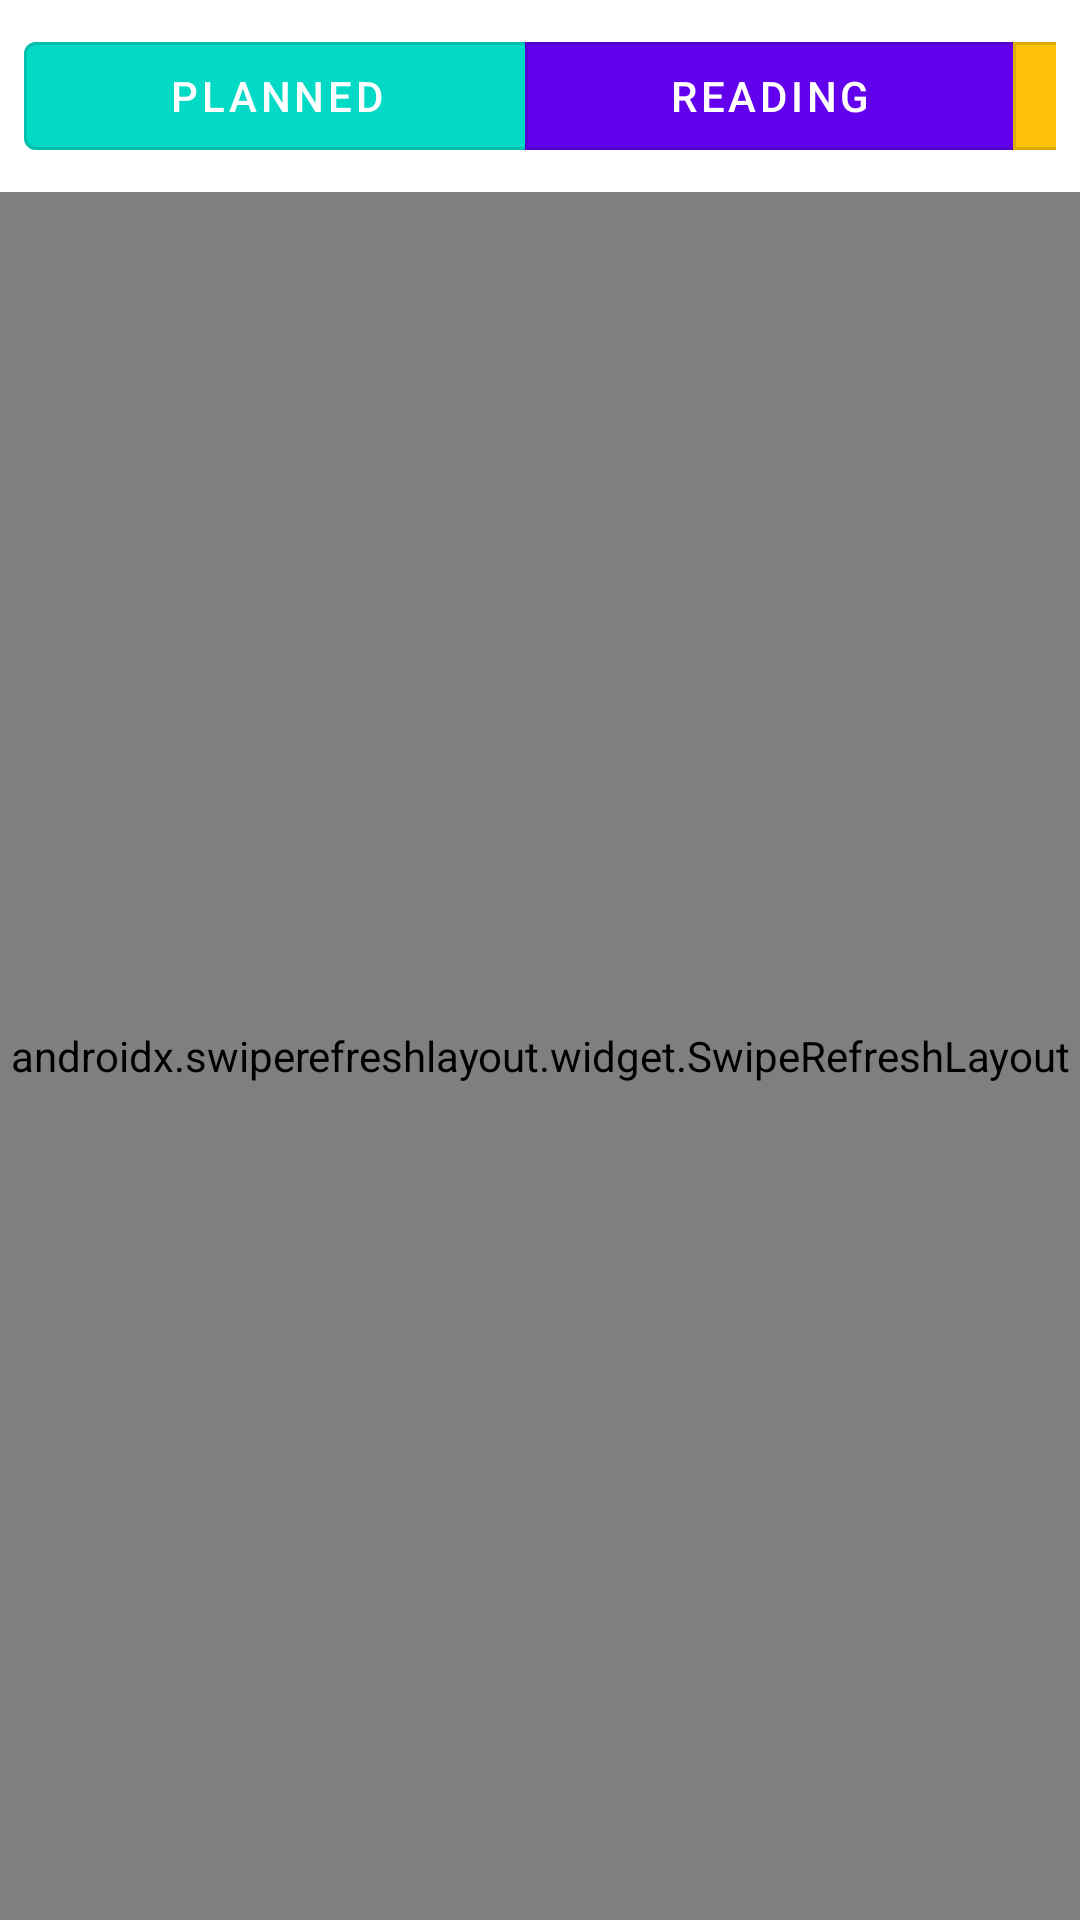

Write the Android layout XML for this screen, with the resource values it uses.
<!-- AndroidManifest.xml: application theme Theme.BookClub -->
<!-- res/layout/fragment_library_list.xml -->
<RelativeLayout xmlns:android="http://schemas.android.com/apk/res/android"
    xmlns:app="http://schemas.android.com/apk/res-auto"
    xmlns:tools="http://schemas.android.com/tools"
    android:id="@+id/root_view"
    android:layout_width="match_parent"
    android:layout_height="match_parent"
    tools:context=".presentation.librarylist.LibraryListFragment">

    <HorizontalScrollView
        android:id="@+id/filter_scroll"
        android:layout_width="match_parent"
        android:layout_height="wrap_content"
        android:padding="8dp"
        android:layout_alignParentTop="true"
        android:scrollbars="none">

        <com.google.android.material.button.MaterialButtonToggleGroup
            android:id="@+id/statusToggleGroup"
            android:layout_width="wrap_content"
            android:layout_height="wrap_content"
            android:orientation="horizontal"
            app:singleSelection="true"
            app:selectionRequired="false">

            <com.google.android.material.button.MaterialButton
                android:id="@+id/status_planned"
                android:layout_width="wrap_content"
                android:layout_height="wrap_content"
                android:text="@string/planned"
                android:checkable="true"
                android:paddingHorizontal="48dp"
                android:backgroundTint="@color/design_default_color_secondary"
                android:textColor="@color/white"
                style="@style/Widget.MaterialComponents.Button.OutlinedButton"/>

            <com.google.android.material.button.MaterialButton
                android:id="@+id/status_reading"
                android:layout_width="wrap_content"
                android:layout_height="wrap_content"
                android:text="@string/reading"
                android:checkable="true"
                android:paddingHorizontal="48dp"
                android:layout_marginEnd="4dp"
                android:backgroundTint="@color/design_default_color_primary"
                android:textColor="@color/white"
                style="@style/Widget.MaterialComponents.Button.OutlinedButton"/>

            <com.google.android.material.button.MaterialButton
                android:id="@+id/status_finished"
                android:layout_width="wrap_content"
                android:layout_height="wrap_content"
                android:text="@string/finished"
                android:checkable="true"
                android:paddingHorizontal="48dp"
                android:backgroundTint="@color/yellow"
                android:textColor="@color/white"
                style="@style/Widget.MaterialComponents.Button.OutlinedButton"/>
        </com.google.android.material.button.MaterialButtonToggleGroup>
    </HorizontalScrollView>

    <androidx.swiperefreshlayout.widget.SwipeRefreshLayout
        android:id="@+id/swipeRefresh"
        android:layout_width="match_parent"
        android:layout_height="match_parent"
        android:layout_below="@id/filter_scroll">

        <androidx.recyclerview.widget.RecyclerView
            android:id="@+id/rv_books"
            android:layout_width="match_parent"
            android:layout_height="match_parent"
            android:padding="8dp"
            android:clipToPadding="false" />
    </androidx.swiperefreshlayout.widget.SwipeRefreshLayout>

    <TextView
        android:id="@+id/tvEmptyList"
        android:layout_width="wrap_content"
        android:layout_height="wrap_content"
        android:text="@string/no_books_found"
        android:textAppearance="@style/TextAppearance.MaterialComponents.Body1"
        android:layout_centerInParent="true"
        android:visibility="gone" />

    <FrameLayout
        android:id="@+id/loading"
        android:layout_width="match_parent"
        android:layout_height="match_parent"
        android:visibility="gone"
        android:background="@color/design_default_color_background">

        <ProgressBar
            android:layout_gravity="center"
            android:layout_width="wrap_content"
            android:layout_height="wrap_content"
            android:indeterminateTint="@color/design_default_color_primary" />
    </FrameLayout>

    <FrameLayout
        android:id="@+id/error"
        android:layout_width="match_parent"
        android:layout_height="match_parent"
        android:visibility="gone"
        android:background="@color/design_default_color_background">

        <TextView
            android:layout_width="wrap_content"
            android:layout_height="wrap_content"
            android:layout_gravity="center"
            android:text="@string/books_loading_error"
            android:textSize="18sp"
            android:padding="16dp" />
    </FrameLayout>

</RelativeLayout>
<!-- resources referenced by this layout -->
<resources>
  <color name="white">#FFFFFFFF</color>
  <color name="yellow">#FFC107</color>
  <string name="books_loading_error">Error loading data. Please try again later.</string>
  <string name="finished">Finished</string>
  <string name="no_books_found">No books found</string>
  <string name="planned">Planned</string>
  <string name="reading">Reading</string>
  <style name="Theme.BookClub" parent="Theme.MaterialComponents.DayNight.NoActionBar" />
</resources>
